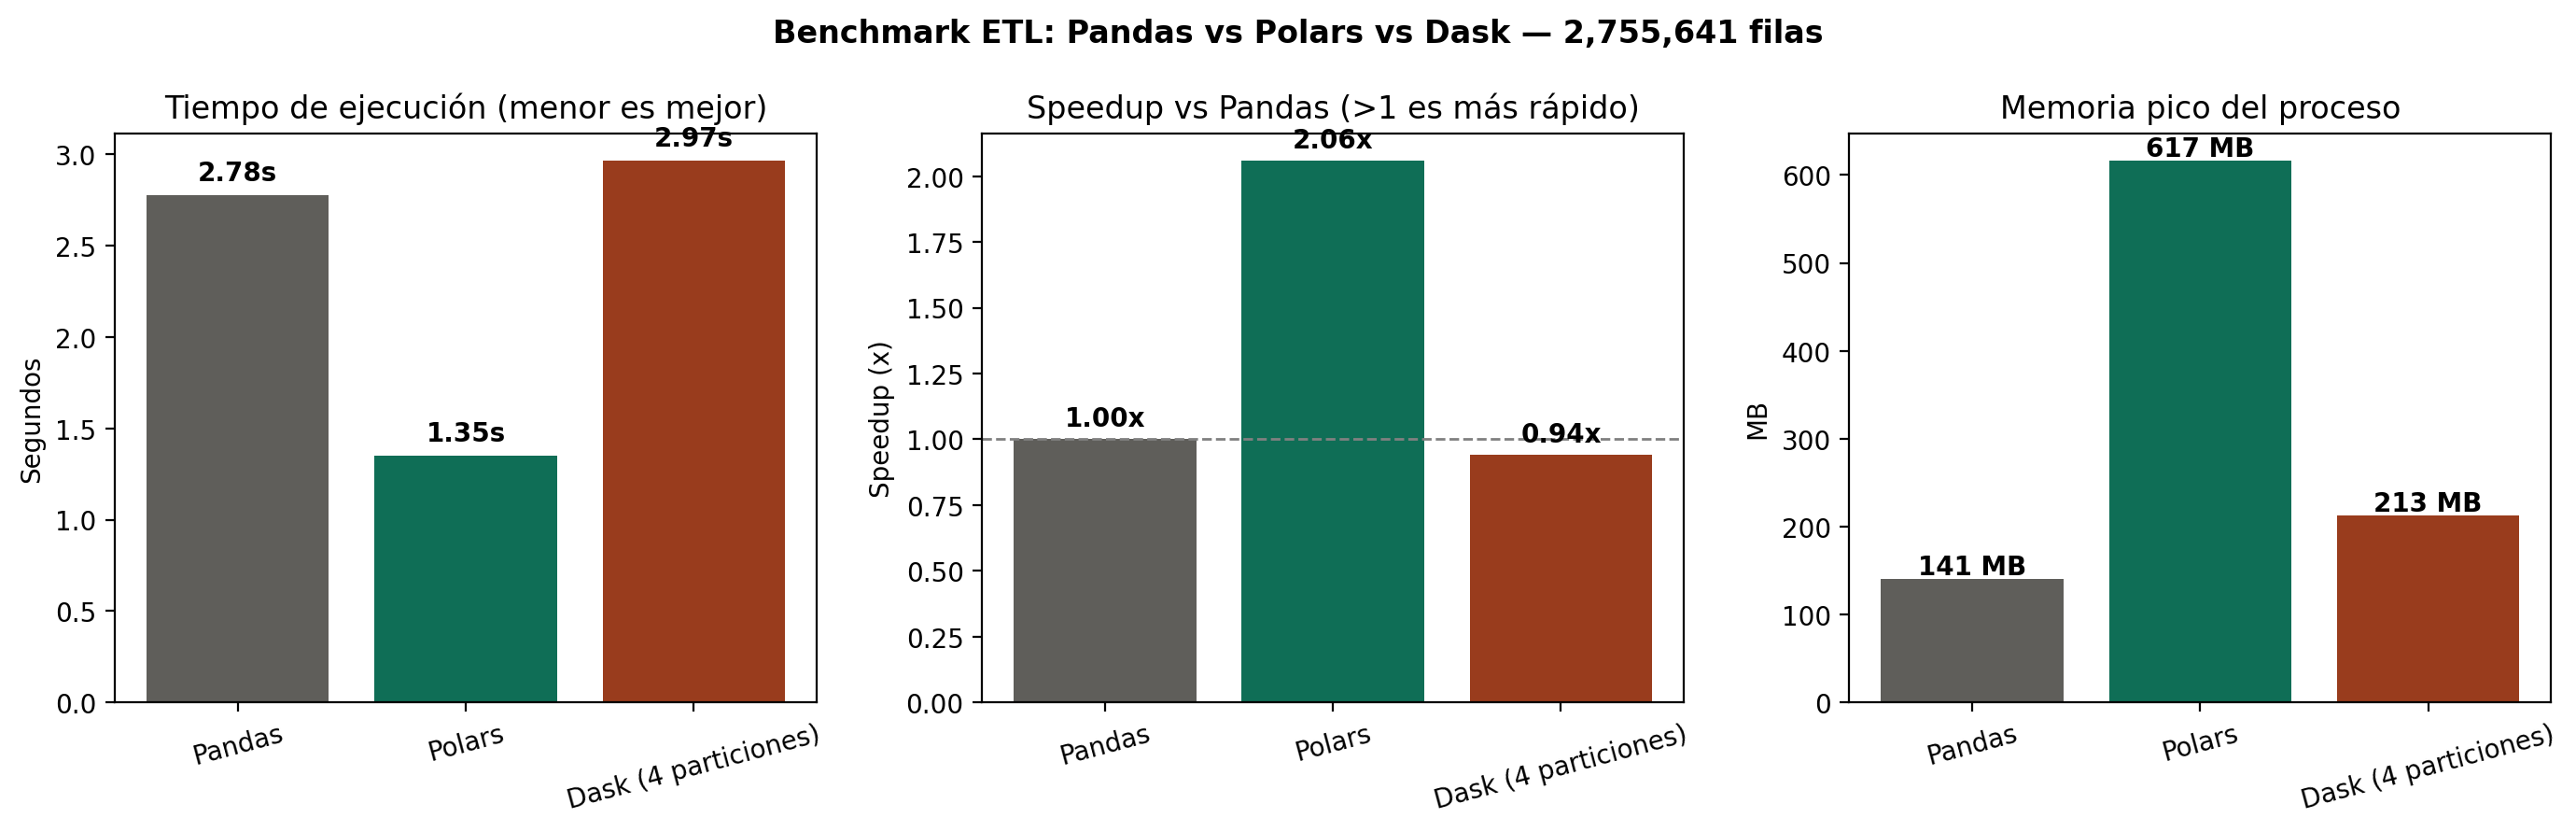

Values plotted in this chart, from the file beside it:
herramienta, tiempo_segundos, memoria_pico_mb, filas, speedup_vs_pandas
Pandas, 2.776, 140.6, 2755641, 1.0
Polars, 1.349, 616.6, 2755641, 2.06
Dask (4 particiones), 2.967, 212.9, 2755641, 0.94
